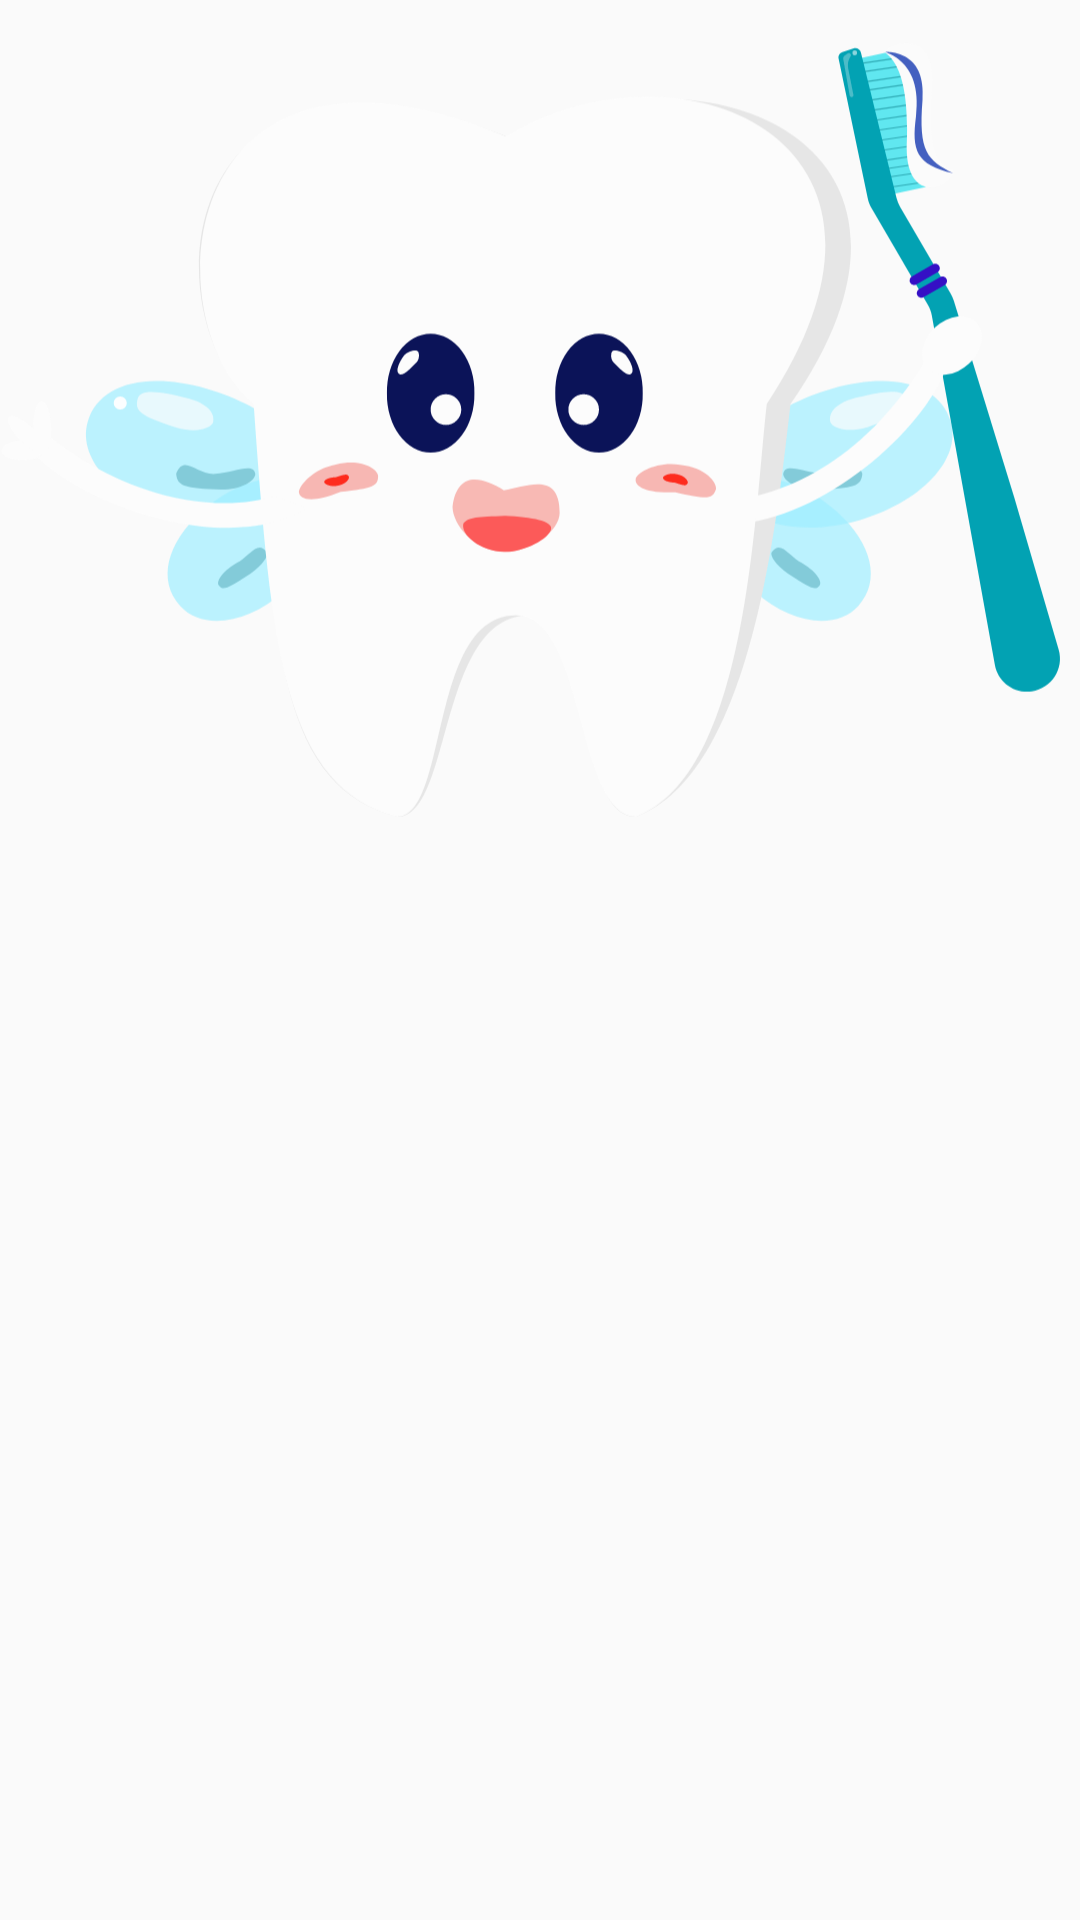

Here is an Android app screen rendered from its layout file. Give the layout XML and the strings, colors and styles it references.
<!-- AndroidManifest.xml: application theme Theme.Usmeshka_Groovy -->
<!-- res/layout/sale_small.xml -->
<?xml version="1.0" encoding="utf-8"?>
<LinearLayout xmlns:android="http://schemas.android.com/apk/res/android"
    android:layout_width="match_parent"
    android:layout_height="match_parent"
    android:orientation="vertical">

    <ImageView
        android:id="@+id/sale_img"
        android:layout_width="wrap_content"
        android:layout_height="wrap_content"
        android:src="@drawable/stomic"
        android:layout_gravity="center"
        android:clickable="true"/>
</LinearLayout>
<!-- resources referenced by this layout -->
<resources>
  <!-- drawable stomic: vector/xml drawable (drawable, 12480 chars, omitted) -->
  <style name="Theme.Usmeshka_Groovy" parent="Base.Theme.TestAppShop" />
  <style name="Base.Theme.TestAppShop" parent="Theme.MaterialComponents.DayNight.NoActionBar.Bridge">
          <item name="colorPrimary">@color/blue_top</item>
          <item name="android:windowFullscreen">false</item>
          <item name="android:windowContentOverlay">@null</item>
          <item name="android:fitsSystemWindows">true</item>
          <item name="android:actionBarStyle">@style/MyActionBar</item>
      </style>
  <color name="blue_top">#6371F4</color>
  <style name="MyActionBar" parent="@android:style/Widget.Holo.Light.ActionBar">
          <item name="android:background">@color/blue_top</item>
      </style>
</resources>
